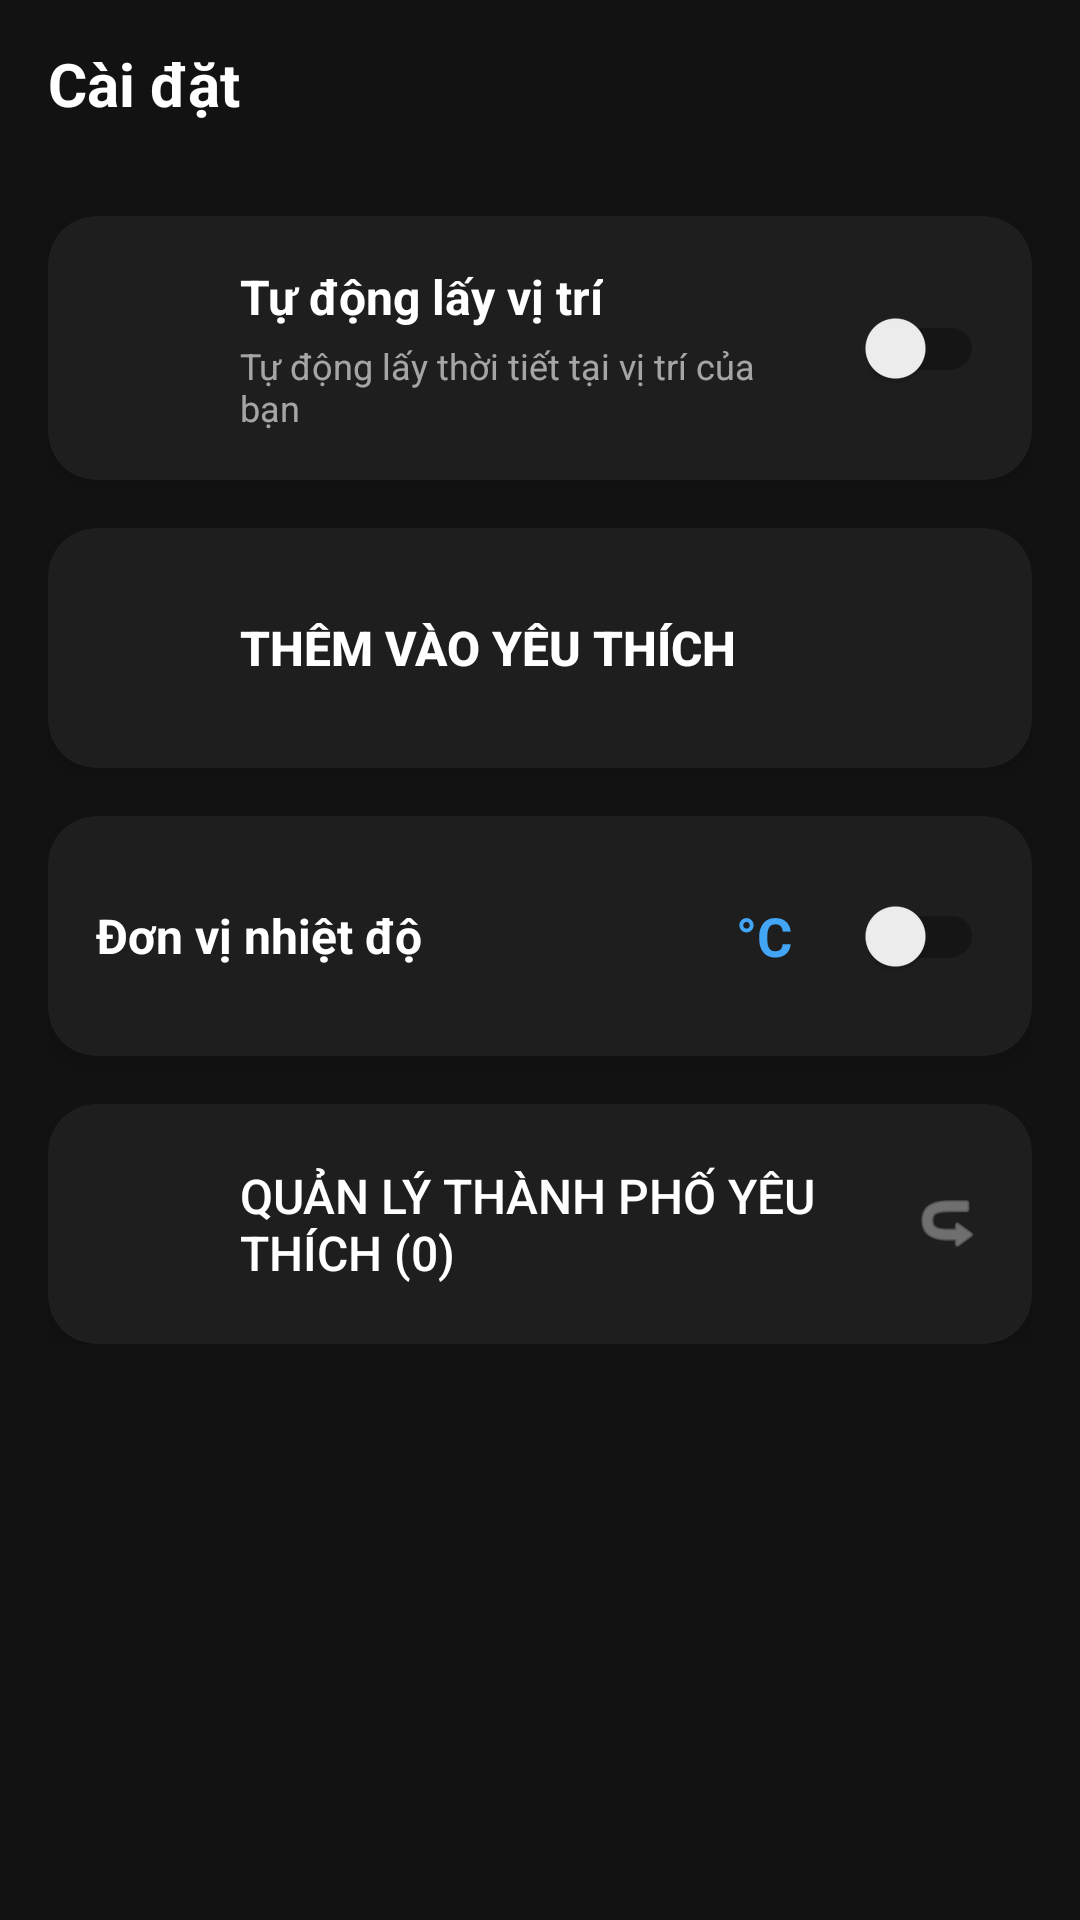

Write the Android layout XML for this screen, with the resource values it uses.
<!-- AndroidManifest.xml: activity theme Theme.WeatherApp -->
<!-- res/layout/activity_settings.xml -->
<?xml version="1.0" encoding="utf-8"?>
<androidx.coordinatorlayout.widget.CoordinatorLayout
    xmlns:android="http://schemas.android.com/apk/res/android"
    xmlns:app="http://schemas.android.com/apk/res-auto"
    android:layout_width="match_parent"
    android:layout_height="match_parent"
    android:background="@color/weather_background_dark">

    <com.google.android.material.appbar.AppBarLayout
        android:layout_width="match_parent"
        android:layout_height="wrap_content"
        android:background="@android:color/transparent"
        app:elevation="0dp">

        <androidx.appcompat.widget.Toolbar
            android:id="@+id/toolbar"
            android:layout_width="match_parent"
            android:layout_height="?attr/actionBarSize"
            android:theme="@style/ThemeOverlay.AppCompat.Dark.ActionBar"
            app:contentInsetStart="0dp">

            <LinearLayout
                android:layout_width="match_parent"
                android:layout_height="wrap_content"
                android:orientation="horizontal"
                android:gravity="center_vertical"
                android:paddingStart="16dp"
                android:paddingEnd="8dp">

                <TextView
                    android:layout_width="0dp"
                    android:layout_height="wrap_content"
                    android:layout_weight="1"
                    android:text="Cài đặt"
                    android:textColor="@color/white"
                    android:textSize="20sp"
                    android:textStyle="bold" />

            </LinearLayout>
        </androidx.appcompat.widget.Toolbar>

    </com.google.android.material.appbar.AppBarLayout>

    <androidx.core.widget.NestedScrollView
        android:layout_width="match_parent"
        android:layout_height="match_parent"
        app:layout_behavior="@string/appbar_scrolling_view_behavior">

        <LinearLayout
            android:layout_width="match_parent"
            android:layout_height="wrap_content"
            android:orientation="vertical"
            android:padding="16dp">

            
            <androidx.cardview.widget.CardView
                android:layout_width="match_parent"
                android:layout_height="wrap_content"
                android:layout_marginBottom="16dp"
                app:cardCornerRadius="16dp"
                app:cardElevation="4dp"
                app:cardBackgroundColor="@color/card_background_dark">

                <LinearLayout
                    android:layout_width="match_parent"
                    android:layout_height="wrap_content"
                    android:orientation="horizontal"
                    android:gravity="center_vertical"
                    android:padding="16dp">

                    <ImageView
                        android:layout_width="32dp"
                        android:layout_height="32dp"
                        android:src="@drawable/ic_location"
                        app:tint="@color/blue_accent"
                        android:contentDescription="Location icon"
                        android:layout_marginEnd="16dp" />

                    <LinearLayout
                        android:layout_width="0dp"
                        android:layout_height="wrap_content"
                        android:layout_weight="1"
                        android:orientation="vertical">

                        <TextView
                            android:layout_width="wrap_content"
                            android:layout_height="wrap_content"
                            android:text="Tự động lấy vị trí"
                            android:textColor="@color/white"
                            android:textSize="16sp"
                            android:textStyle="bold" />

                        <TextView
                            android:layout_width="wrap_content"
                            android:layout_height="wrap_content"
                            android:text="Tự động lấy thời tiết tại vị trí của bạn"
                            android:textColor="@color/white_alpha_60"
                            android:textSize="12sp"
                            android:layout_marginTop="4dp" />

                    </LinearLayout>

                    <androidx.appcompat.widget.SwitchCompat
                        android:id="@+id/switchAutoLocation"
                        android:layout_width="wrap_content"
                        android:layout_height="wrap_content"
                        android:layout_marginStart="16dp" />

                </LinearLayout>

            </androidx.cardview.widget.CardView>

            
            <androidx.cardview.widget.CardView
                android:id="@+id/cardFavorite"
                android:layout_width="match_parent"
                android:layout_height="wrap_content"
                android:layout_marginBottom="16dp"
                app:cardCornerRadius="16dp"
                app:cardElevation="4dp"
                app:cardBackgroundColor="@color/card_background_dark">

                <LinearLayout
                    android:layout_width="match_parent"
                    android:layout_height="wrap_content"
                    android:orientation="horizontal"
                    android:gravity="center_vertical"
                    android:padding="16dp">

                    <ImageView
                        android:id="@+id/ivFavoriteIcon"
                        android:layout_width="32dp"
                        android:layout_height="32dp"
                        android:src="@drawable/ic_favorite"
                        app:tint="@color/blue_accent"
                        android:contentDescription="Favorite icon"
                        android:layout_marginEnd="16dp" />

                    <androidx.appcompat.widget.AppCompatButton
                        android:id="@+id/btnFavorite"
                        android:layout_width="0dp"
                        android:layout_height="wrap_content"
                        android:layout_weight="1"
                        android:text="Thêm vào yêu thích"
                        android:textColor="@color/white"
                        android:textSize="16sp"
                        android:textStyle="bold"
                        android:background="@android:color/transparent"
                        android:gravity="start|center_vertical"
                        android:padding="0dp"
                        android:contentDescription="Favorite button" />

                </LinearLayout>

            </androidx.cardview.widget.CardView>

            
            <androidx.cardview.widget.CardView
                android:layout_width="match_parent"
                android:layout_height="wrap_content"
                android:layout_marginBottom="16dp"
                app:cardCornerRadius="16dp"
                app:cardElevation="4dp"
                app:cardBackgroundColor="@color/card_background_dark">

                <LinearLayout
                    android:layout_width="match_parent"
                    android:layout_height="wrap_content"
                    android:orientation="horizontal"
                    android:gravity="center_vertical"
                    android:padding="16dp">

                    <TextView
                        android:layout_width="0dp"
                        android:layout_height="wrap_content"
                        android:layout_weight="1"
                        android:text="Đơn vị nhiệt độ"
                        android:textColor="@color/white"
                        android:textSize="16sp"
                        android:textStyle="bold" />

                    <TextView
                        android:id="@+id/tvTemperatureUnit"
                        android:layout_width="wrap_content"
                        android:layout_height="wrap_content"
                        android:text="°C"
                        android:textColor="@color/blue_accent"
                        android:textSize="18sp"
                        android:textStyle="bold"
                        android:layout_marginEnd="16dp" />

                    <androidx.appcompat.widget.SwitchCompat
                        android:id="@+id/switchTemperatureUnit"
                        android:layout_width="wrap_content"
                        android:layout_height="wrap_content" />

                </LinearLayout>

            </androidx.cardview.widget.CardView>

            
            <androidx.cardview.widget.CardView
                android:layout_width="match_parent"
                android:layout_height="wrap_content"
                app:cardCornerRadius="16dp"
                app:cardElevation="4dp"
                app:cardBackgroundColor="@color/card_background_dark">

                <LinearLayout
                    android:layout_width="match_parent"
                    android:layout_height="wrap_content"
                    android:orientation="horizontal"
                    android:gravity="center_vertical"
                    android:padding="16dp">

                    <ImageView
                        android:layout_width="32dp"
                        android:layout_height="32dp"
                        android:src="@drawable/ic_favorite"
                        app:tint="@color/blue_accent"
                        android:contentDescription="Favorite cities icon"
                        android:layout_marginEnd="16dp" />

                    <androidx.appcompat.widget.AppCompatButton
                        android:id="@+id/btnManageFavorites"
                        android:layout_width="0dp"
                        android:layout_height="wrap_content"
                        android:layout_weight="1"
                        android:text="Quản lý thành phố yêu thích (0)"
                        android:textColor="@color/white"
                        android:textSize="16sp"
                        android:background="@android:color/transparent"
                        android:gravity="start|center_vertical"
                        android:padding="0dp"
                        android:contentDescription="Manage favorites" />

                    <ImageView
                        android:layout_width="24dp"
                        android:layout_height="24dp"
                        android:src="@android:drawable/ic_menu_revert"
                        app:tint="@color/white_alpha_60"
                        android:layout_marginStart="8dp"
                        android:rotation="180"
                        android:contentDescription="Arrow" />

                </LinearLayout>

            </androidx.cardview.widget.CardView>

        </LinearLayout>

    </androidx.core.widget.NestedScrollView>

</androidx.coordinatorlayout.widget.CoordinatorLayout>
<!-- resources referenced by this layout -->
<resources>
  <color name="blue_accent">#42A5F5</color>
  <color name="card_background_dark">#1E1E1E</color>
  <color name="weather_background_dark">#121212</color>
  <color name="white">#FFFFFFFF</color>
  <color name="white_alpha_60">#99FFFFFF</color>
  <style name="Theme.WeatherApp" parent="Theme.MaterialComponents.DayNight.NoActionBar">
          <item name="colorPrimary">@color/blue_accent</item>
          <item name="colorPrimaryVariant">@color/weather_background_dark</item>
          <item name="colorOnPrimary">@color/white</item>
          <item name="colorSecondary">@color/blue_accent</item>
          <item name="colorSecondaryVariant">@color/blue_accent</item>
          <item name="colorOnSecondary">@color/white</item>
          <item name="android:statusBarColor">?attr/colorPrimaryVariant</item>
          <item name="android:windowBackground">@color/weather_background_dark</item>
      </style>
</resources>
